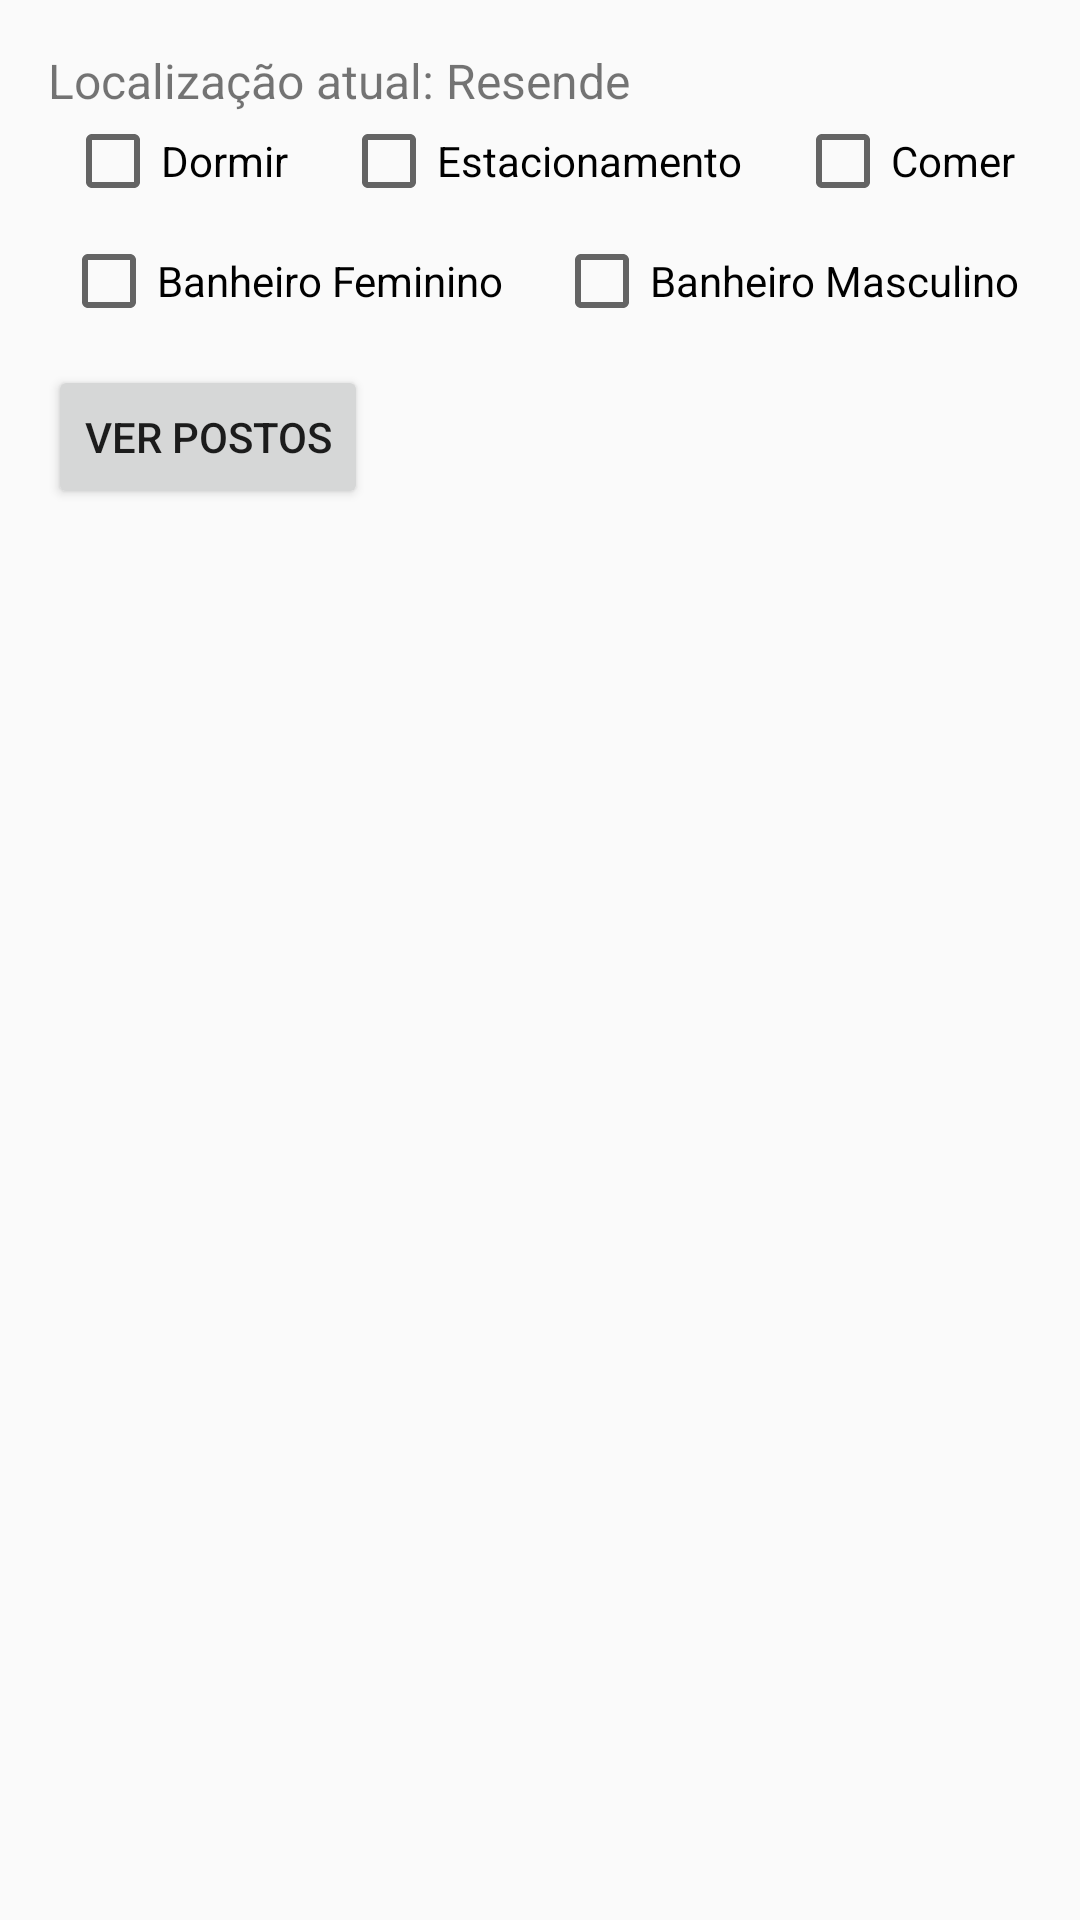

Produce the Android XML layout that renders to this screen, including the resource entries it uses.
<!-- AndroidManifest.xml: application theme Theme.AppCompat.Light.NoActionBar -->
<!-- res/layout/activity_postos.xml -->
<?xml version="1.0" encoding="utf-8"?>

<androidx.constraintlayout.widget.ConstraintLayout
    xmlns:android="http://schemas.android.com/apk/res/android"
    xmlns:tools="http://schemas.android.com/tools"
    xmlns:app="http://schemas.android.com/apk/res-auto"
    android:layout_width="match_parent"
    android:layout_height="match_parent"
    android:padding="16dp"
    tools:context=".PostosActivity">

    
    <TextView
        android:id="@+id/tvLocalizacao"
        android:layout_width="wrap_content"
        android:layout_height="wrap_content"
        android:text="Localização atual: Resende"
        android:textSize="16sp"
        app:layout_constraintTop_toTopOf="parent"
        app:layout_constraintStart_toStartOf="parent" />

    
    <androidx.constraintlayout.helper.widget.Flow
        android:id="@+id/filtrosLayout"
        android:layout_width="0dp"
        android:layout_height="wrap_content"
        app:flow_wrapMode="chain"
        app:flow_horizontalGap="12dp"
        app:flow_verticalGap="8dp"
        app:flow_horizontalAlign="start"
        app:constraint_referenced_ids="checkDormir,checkEstacionar,checkComer,checkBanheirof,checkBanheirom"
        app:layout_constraintTop_toBottomOf="@id/tvLocalizacao"
        app:layout_constraintStart_toStartOf="parent"
        app:layout_constraintEnd_toEndOf="parent" />

    
    <CheckBox
        android:id="@+id/checkDormir"
        android:layout_width="wrap_content"
        android:layout_height="wrap_content"
        android:text="Dormir" />

    <CheckBox
        android:id="@+id/checkEstacionar"
        android:layout_width="wrap_content"
        android:layout_height="wrap_content"
        android:text="Estacionamento" />

    <CheckBox
        android:id="@+id/checkComer"
        android:layout_width="wrap_content"
        android:layout_height="wrap_content"
        android:text="Comer" />

    <CheckBox
        android:id="@+id/checkBanheirof"
        android:layout_width="wrap_content"
        android:layout_height="wrap_content"
        android:text="Banheiro Feminino" />

    <CheckBox
        android:id="@+id/checkBanheirom"
        android:layout_width="wrap_content"
        android:layout_height="wrap_content"
        android:text="Banheiro Masculino" />

    
    <Button
        android:id="@+id/btnVerPostos"
        android:layout_width="wrap_content"
        android:layout_height="wrap_content"
        android:text="Ver Postos"
        app:layout_constraintTop_toBottomOf="@id/filtrosLayout"
        app:layout_constraintStart_toStartOf="parent"
        android:layout_marginTop="12dp"/>

    
    <androidx.recyclerview.widget.RecyclerView
        android:id="@+id/recyclerPostos"
        android:layout_width="0dp"
        android:layout_height="0dp"
        android:layout_marginTop="16dp"
        app:layout_constraintTop_toBottomOf="@id/btnVerPostos"
        app:layout_constraintStart_toStartOf="parent"
        app:layout_constraintEnd_toEndOf="parent"
        app:layout_constraintBottom_toBottomOf="parent" />

    
    <TextView
        android:id="@+id/tvSemResultados"
        android:layout_width="wrap_content"
        android:layout_height="wrap_content"
        android:text="Nenhum posto encontrado"
        android:textColor="#FF0000"
        android:textSize="16sp"
        android:visibility="gone"
        android:layout_marginTop="8dp"
        app:layout_constraintTop_toBottomOf="@id/recyclerPostos"
        app:layout_constraintStart_toStartOf="parent"
        app:layout_constraintEnd_toEndOf="parent" />

</androidx.constraintlayout.widget.ConstraintLayout>
<!-- resources referenced by this layout -->
<resources>

</resources>
